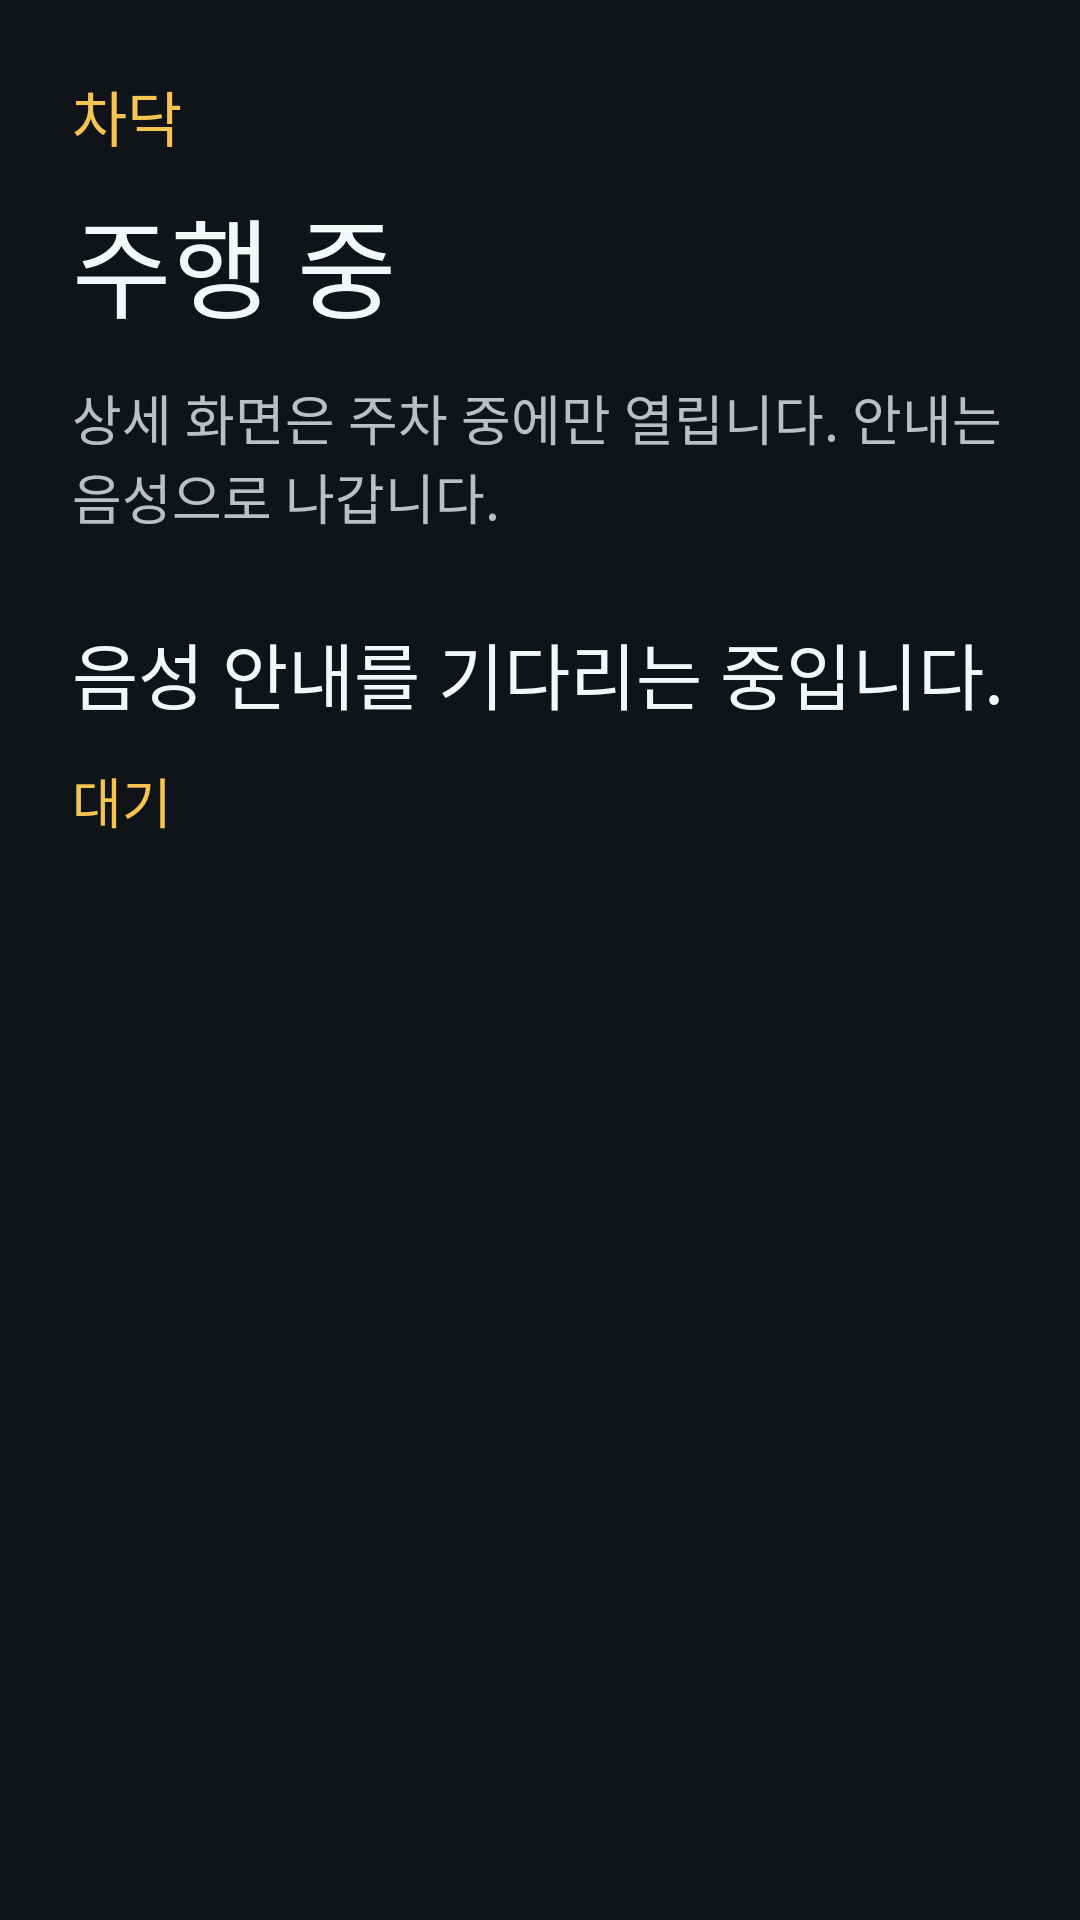

Reconstruct the res/layout file that produces this screen, plus the resources it refers to.
<!-- AndroidManifest.xml: application theme Theme.Chadak -->
<!-- res/layout/activity_driving.xml -->
<?xml version="1.0" encoding="utf-8"?>
<ScrollView xmlns:android="http://schemas.android.com/apk/res/android"
    android:layout_width="match_parent"
    android:layout_height="match_parent"
    android:fillViewport="true">

    <LinearLayout
        android:layout_width="match_parent"
        android:layout_height="wrap_content"
        android:orientation="vertical"
        android:padding="24dp">

        <TextView
            android:layout_width="match_parent"
            android:layout_height="wrap_content"
            android:text="@string/app_name"
            android:textColor="@color/chadak_amber"
            android:textSize="20sp" />

        <TextView
            android:layout_width="match_parent"
            android:layout_height="wrap_content"
            android:layout_marginTop="8dp"
            android:text="@string/driving_title"
            android:textColor="@color/chadak_text"
            android:textSize="36sp" />

        <TextView
            android:layout_width="match_parent"
            android:layout_height="wrap_content"
            android:layout_marginTop="12dp"
            android:text="@string/driving_body"
            android:textColor="@color/chadak_muted"
            android:textSize="18sp" />

        <TextView
            android:id="@+id/announcement"
            android:layout_width="match_parent"
            android:layout_height="wrap_content"
            android:layout_marginTop="28dp"
            android:text="@string/driving_waiting"
            android:textColor="@color/chadak_text"
            android:textSize="24sp" />

        <TextView
            android:id="@+id/voice_phase"
            android:layout_width="match_parent"
            android:layout_height="wrap_content"
            android:layout_marginTop="12dp"
            android:text="@string/driving_voice_idle"
            android:textColor="@color/chadak_amber"
            android:textSize="18sp" />

        <TextView
            android:id="@+id/waypoint_status"
            android:layout_width="match_parent"
            android:layout_height="wrap_content"
            android:layout_marginTop="12dp"
            android:textColor="@color/chadak_text"
            android:textSize="18sp" />

        <LinearLayout
            android:id="@+id/debug_slot"
            android:layout_width="match_parent"
            android:layout_height="wrap_content"
            android:layout_marginTop="24dp"
            android:orientation="vertical"
            android:visibility="gone" />
    </LinearLayout>
</ScrollView>
<!-- resources referenced by this layout -->
<resources>
  <color name="chadak_amber">#F5C451</color>
  <color name="chadak_muted">#B7C0C4</color>
  <color name="chadak_text">#F4F7F8</color>
  <string name="app_name">차닥</string>
  <string name="driving_body">상세 화면은 주차 중에만 열립니다. 안내는 음성으로 나갑니다.</string>
  <string name="driving_title">주행 중</string>
  <string name="driving_voice_idle">대기</string>
  <string name="driving_waiting">음성 안내를 기다리는 중입니다.</string>
  <style name="Theme.Chadak" parent="Theme.Material3.DayNight.NoActionBar">
          <item name="colorPrimary">@color/chadak_amber</item>
          <item name="colorOnPrimary">@color/chadak_bg</item>
          <item name="android:statusBarColor">@color/chadak_bg</item>
          <item name="android:navigationBarColor">@color/chadak_bg</item>
          <item name="android:windowBackground">@color/chadak_bg</item>
          <item name="android:textColor">@color/chadak_text</item>
      </style>
  <color name="chadak_bg">#101418</color>
</resources>
